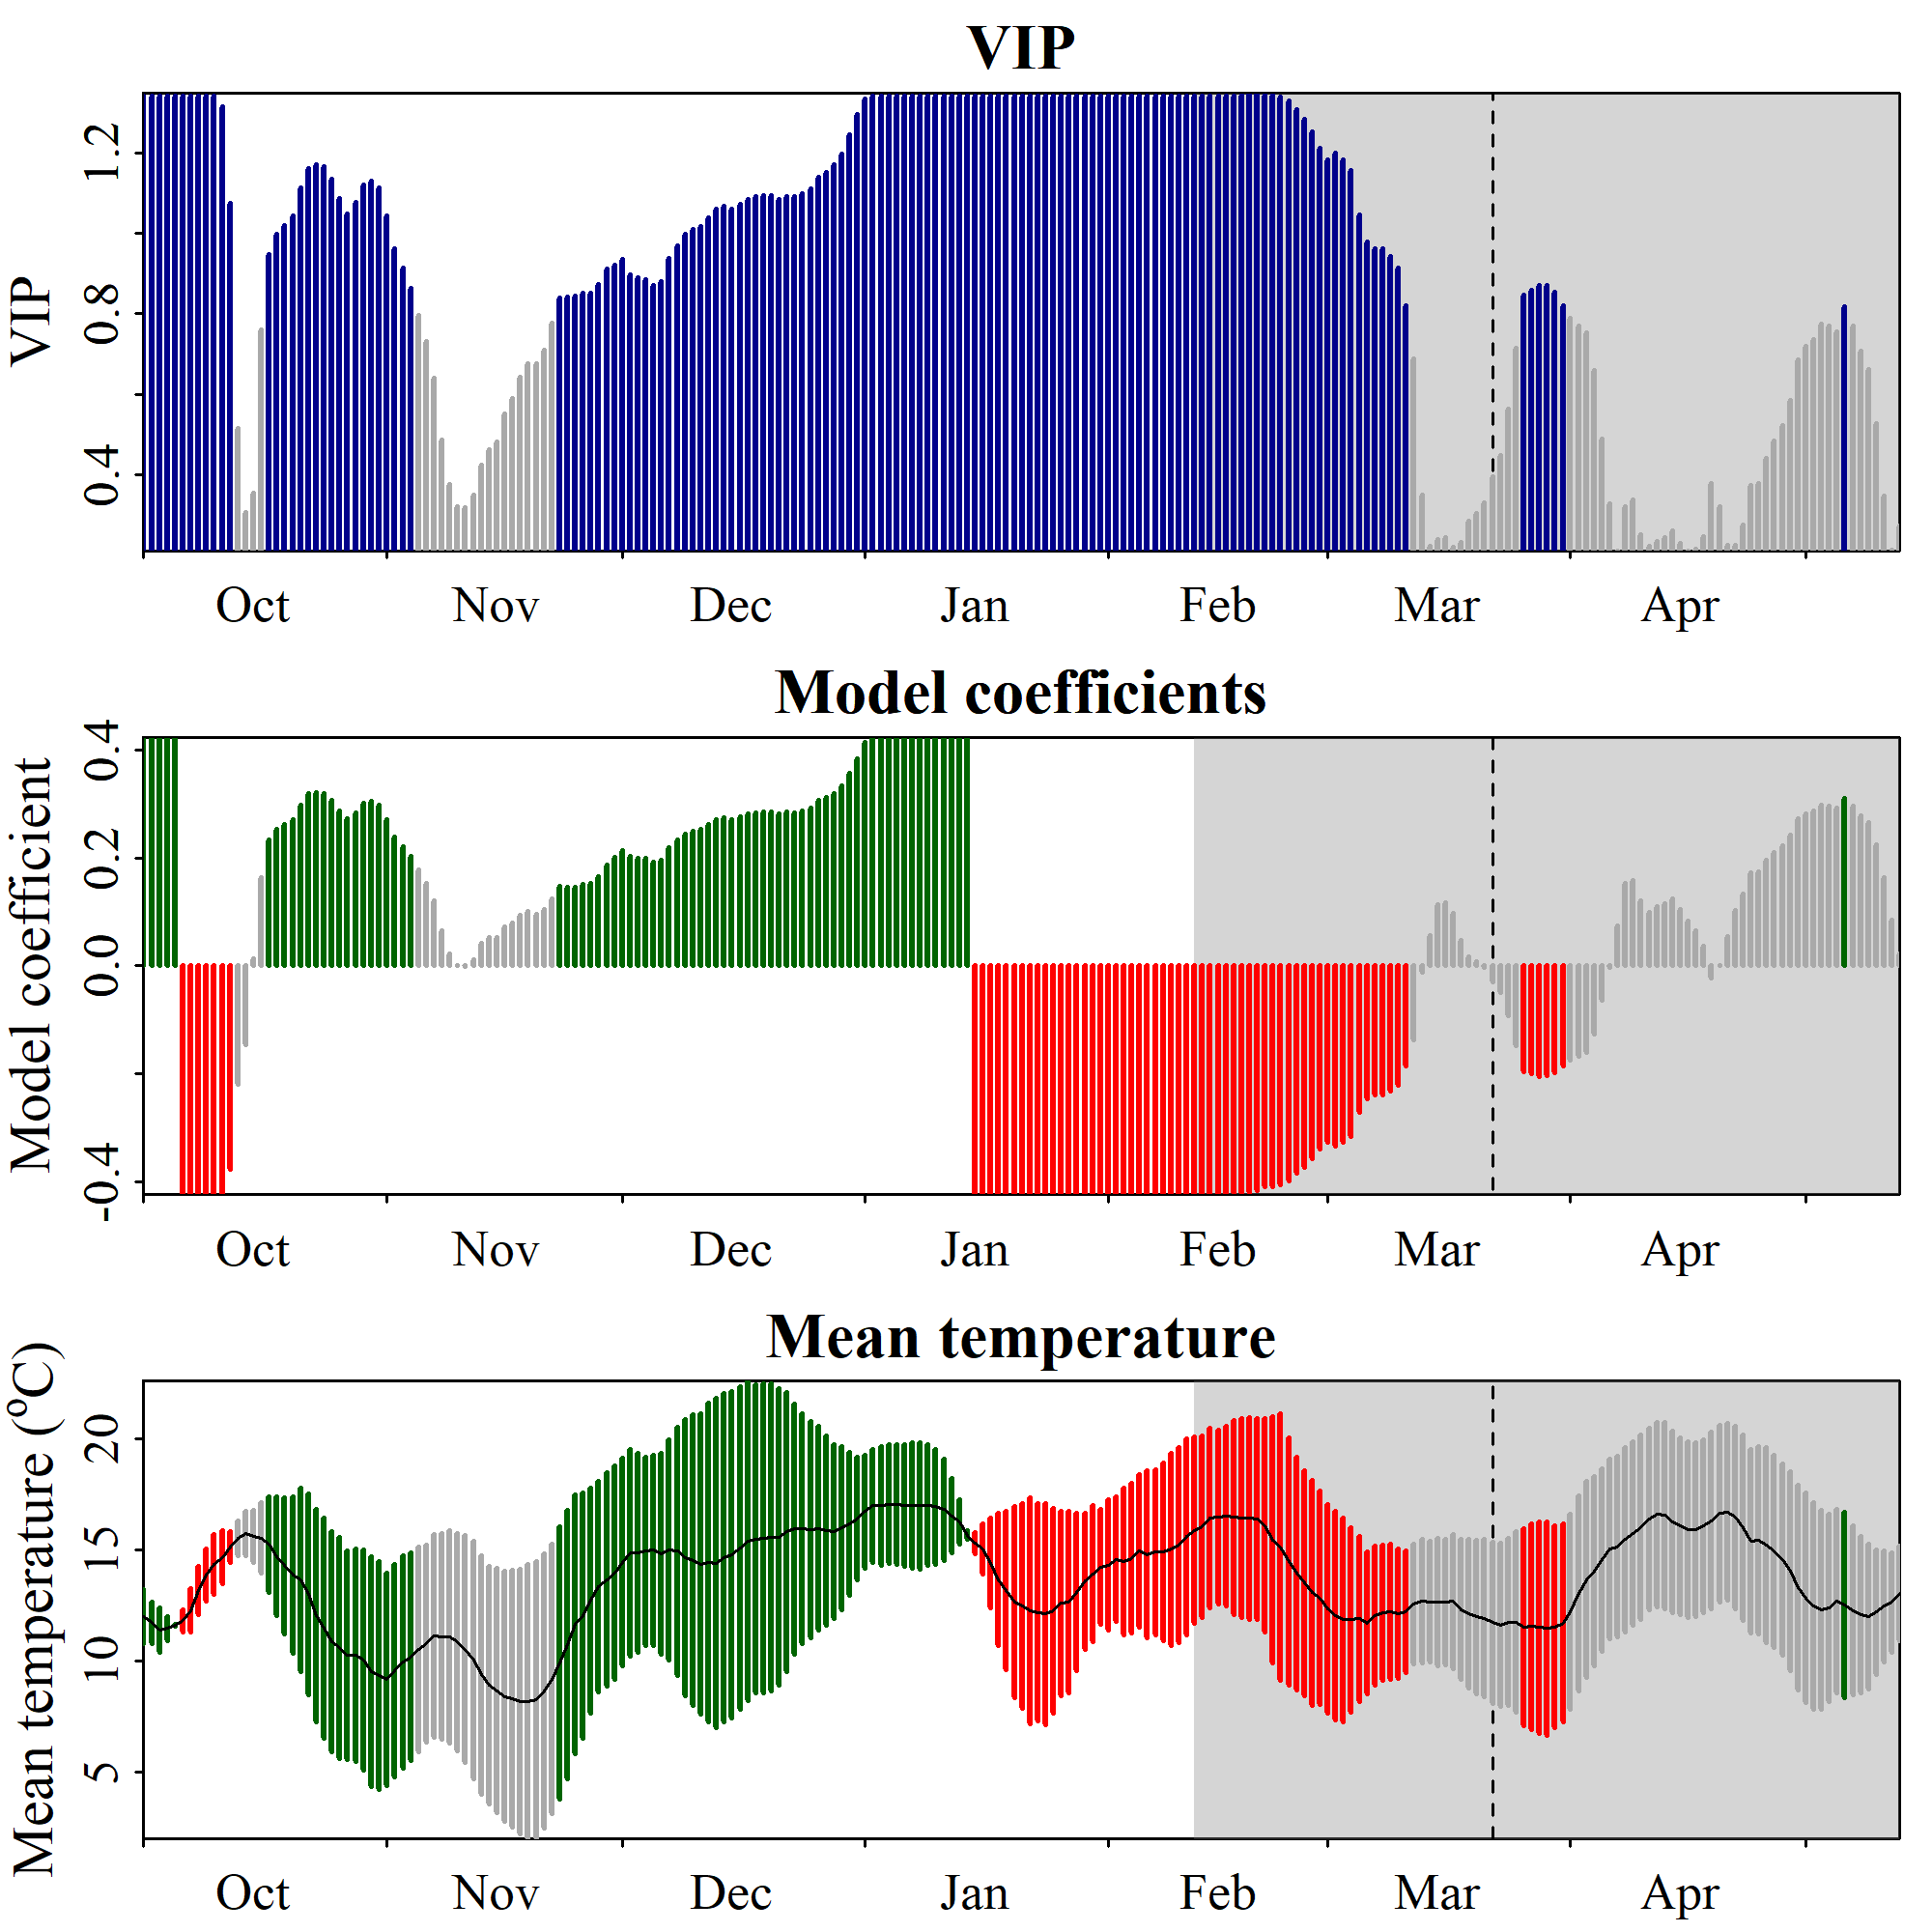

Values plotted in this chart, from the file beside it:
Date, JDay, Coef, VIP, Tmean, Tstdev
1001, -91, 0.4234, 1.341, 12.01, 1.221
1002, -90, 0.4234, 1.341, 11.72, 0.9285
1003, -89, 0.4234, 1.341, 11.39, 0.9934
1004, -88, 0.4234, 1.341, 11.46, 0.5554
1005, -87, 0.4234, 1.341, 11.61, 0.02802
1006, -86, -0.4234, 1.341, 11.82, 0.4976
1007, -85, -0.4234, 1.341, 12.28, 0.9921
1008, -84, -0.4234, 1.341, 13.16, 1.095
1009, -83, -0.4234, 1.341, 13.89, 1.172
1010, -82, -0.4234, 1.341, 14.35, 1.335
1011, -81, -0.4242, 1.316, 14.68, 1.206
1012, -80, -0.3777, 1.075, 15.13, 0.6872
1013, -79, -0.22, 0.5156, 15.53, 0.7759
1014, -78, -0.1464, 0.3069, 15.74, 1.013
1015, -77, 0.01304, 0.3533, 15.62, 1.174
1016, -76, 0.1637, 0.7594, 15.54, 1.587
1017, -75, 0.2339, 0.9484, 15.25, 2.167
1018, -74, 0.2529, 0.9982, 14.72, 2.697
1019, -73, 0.2612, 1.02, 14.3, 3.068
1020, -72, 0.2707, 1.044, 13.88, 3.518
1021, -71, 0.2979, 1.113, 13.65, 4.141
1022, -70, 0.3184, 1.162, 13, 4.541
1023, -69, 0.3216, 1.17, 12.03, 4.791
1024, -68, 0.32, 1.166, 11.48, 4.97
1025, -67, 0.3071, 1.135, 10.88, 4.972
1026, -66, 0.2874, 1.086, 10.59, 5.005
1027, -65, 0.2721, 1.048, 10.26, 4.72
1028, -64, 0.2838, 1.077, 10.27, 4.789
1029, -63, 0.3008, 1.12, 10.04, 4.962
1030, -62, 0.3054, 1.131, 9.502, 5.18
1031, -61, 0.298, 1.113, 9.362, 5.144
1101, -60, 0.2705, 1.043, 9.162, 4.807
1102, -59, 0.2386, 0.9609, 9.55, 4.789
1103, -58, 0.2209, 0.9139, 9.947, 4.807
1104, -57, 0.202, 0.8633, 10.18, 4.7
1105, -56, 0.177, 0.7956, 10.52, 4.607
1106, -55, 0.1533, 0.7309, 10.77, 4.449
1107, -54, 0.12, 0.6395, 11.12, 4.576
1108, -53, 0.06417, 0.4866, 11.1, 4.643
1109, -52, 0.02216, 0.3761, 11.07, 4.791
1110, -51, -0.0003121, 0.3213, 10.85, 4.907
1111, -50, -0.001301, 0.319, 10.54, 5.112
1112, -49, 0.01176, 0.3502, 10.03, 5.358
1113, -48, 0.04103, 0.4248, 9.368, 5.369
1114, -47, 0.05176, 0.4621, 8.903, 5.377
1115, -46, 0.05277, 0.4821, 8.663, 5.507
1116, -45, 0.0714, 0.5506, 8.388, 5.647
1117, -44, 0.07923, 0.5904, 8.293, 5.797
1118, -43, 0.09313, 0.6421, 8.179, 5.975
1119, -42, 0.1004, 0.676, 8.166, 6.181
1120, -41, 0.09535, 0.6772, 8.233, 6.252
1121, -40, 0.1037, 0.7091, 8.634, 6.193
1122, -39, 0.1248, 0.7771, 9.172, 6.083
1123, -38, 0.1465, 0.84, 9.893, 6.149
1124, -37, 0.1453, 0.8413, 10.75, 6.066
1125, -36, 0.1461, 0.8441, 11.65, 5.858
1126, -35, 0.1509, 0.8526, 12.05, 5.548
1127, -34, 0.1532, 0.8526, 12.72, 5.075
1128, -33, 0.1651, 0.8727, 13.34, 4.744
1129, -32, 0.1875, 0.9104, 13.67, 4.815
... 165 more rows
